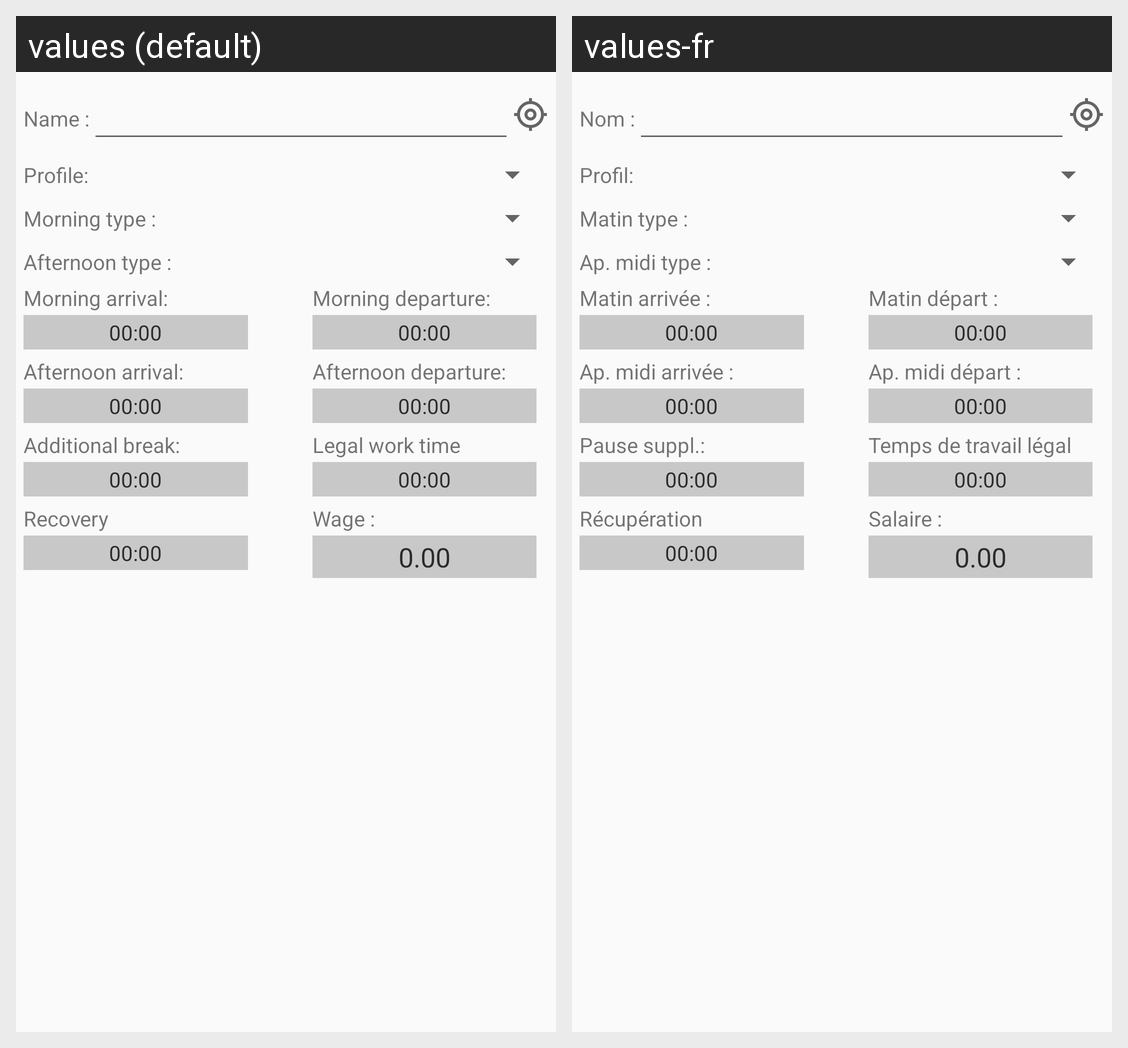

Strings drawn on this Android screen and how each of the app's shown locales translates them:
Android screen res/layout/activity_day.xml rendered under 2 locales, left to right: values (default), values-fr. Device: Nexus 5 (rendered at 1080×1920; each locale shown at half size, 540×960, under a caption strip naming it); theme AppTheme.
Strings drawn on this screen, with the default value and each locale's value (text and hints the layout hard-codes, and strings that could not be matched under every locale, appear in the picture but are not listed):

name
  values: Name :
  values-fr: Nom :

profile2
  values: Profile:
  values-fr: Profil:

type_morning
  values: Morning type :
  values-fr: Matin type :

type_afternoon
  values: Afternoon type :
  values-fr: Ap. midi type :

start_morning
  values: Morning arrival:
  values-fr: Matin arrivée :

end_morning
  values: Morning departure:
  values-fr: Matin départ :

default_hours
  values: 00:00
  values-fr: 00:00  [not translated; the default value is used]

start_afternoon
  values: Afternoon arrival:
  values-fr: Ap. midi arrivée :

end_afternoon
  values: Afternoon departure:
  values-fr: Ap. midi départ :

additional_break
  values: Additional break:
  values-fr: Pause suppl.:

legal_work_time_by_day
  values: Legal work time
  values-fr: Temps de travail légal

recovery
  values: Recovery
  values-fr: Récupération

wage
  values: Wage :
  values-fr: Salaire :

default_wage
  values: 0.00
  values-fr: 0.00  [not translated; the default value is used]
